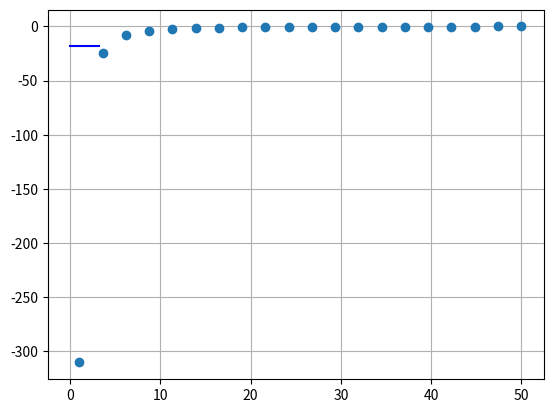

Recreate this plot in Python.
# multiple-feedback-filter.py
#!/usr/bin/env python27
"""Multiple Feedback filter script

 Initally will be for Low Pass filter realizations only.

[redacted]
 Date: 2016-07-05

[redacted]
 Figure 5-70 ASCII style
        +------+--------------+-----o
        R4     C5             |
        |      |   ___amp__   |
 o--R1--+--R3--+--| -      |  |
        |         |    out |--+
        C2     +--| +      |
        |      |  |________|
       -_-    -_-
"""
import numpy as np
import matplotlib.pyplot as pl
from scipy import signal

def interface():
    """Runs general interface/welcome screen
    """
    print("")
    print("Multple Feedback Low Pass Filter")
    print("--------------------------------")
    print("         +------+--------------+-----o")
    print("         R4     C5             |")
    print("         |      |   ___amp__   |")
    print(" o---R1--+--R3--+--| -      |  |")
    print("         |         |    out |--+")
    print("         C2     +--| +      |")
    print("         |      |  |________|")
    print("        -_-    -_-")
    choice = int(input("Calculate filter response (1) or calculate component values (2): "))

    if choice == 1:
        rOne = float(input("Input R1: "))
        rThree = float(input("Input R3: "))
        rFour = float(input("Input R4: "))
        cTwo = float(input("Input C2 in uF: "))
        cFive = float(input("Input C5 in uF: "))
        component_transfer_function(rOne, rThree, rFour, cTwo, cFive)
    elif choice == 2:
        cut_off_freq = float(input("Input cut-off frequency: "))
        decent_cap = float(input("Input C5 capacitance in uF: "))
        cut_off_function(cut_off_freq, decent_cap)
    else:
        print("Please choose either 1 or 2")

def cut_off_function(f0, c5):
    """Calculates the component values for the given cut-off frequency

    Args:
        f0: cut-off frequency
        c5: based line capacitor
    Returns:
        None
    """
    # Intialized constants
    alpha = 0.5 # damping ratio, default (1/2)
    H = 1.0 # circuit gain at passband, default 1 (unity)

    # Convert to uF
    realC5 = c5 * 1.0e-6

    k = (2.0 * np.pi * f0 * realC5)
    r4 = alpha / (2.0 * k)
    r3 = alpha / (2.0 * (H + 1.0) * k)
    r1 = alpha / (2.0 * H * k)
    c2 = (4.0 / (2.0 * alpha)) * ((H + 1.0) * realC5)

    print("For cutoff frequency: ", f0, " Hz")
    print("R1: ", r1)
    print("R3: ", r3)
    print("R4: ", r4)
    print("C2: ", c2)
    print("C5: ", realC5)

def component_transfer_function(r1, r3, r4, c2, c5):
    """Calculates the cut-off frequency (f0) and damping ratio (alpha) based
    on filter's component choices

    Args:
        r1, r3, r4: resistors in filter, Ohms
        c2, c5: capacitors in filter, uF
    Returns:
        None
    """
    # Convert to uF
    realC2 = c2 * 1.0e-6
    realC5 = c5 * 1.0e-6
    H = 1.0 # circuit gain at passband, default 1 (unity)
    k = ((4.0 * (H + 1.0) * realC5) / realC2) / (2.0 * r3 * 4.0)
    alpha = r3 * 2.0 * (H + 1.0) * k
    f0 = k / (2.0 * np.pi * realC5)

    print("For R1: ", r1)
    print("For R3: ", r3)
    print("For R4: ", r4)
    print("For C2: ", realC2)
    print("For C5: ", realC5)
    print("Cutoff frequency: ", f0, " Hz")
    print("Damping ratio: ", alpha, " arb.")

# This section is merely to test how to evaluate the transfer function
def transfer_function(r1, r3, r4, c2, c5):
    """Calculates the H(s) = VO / VIN of the multiple feedback low pass filter

    Args:
        r1, r3, r4: resistors in filter, Ohms
        c2, c5: capacitors in filter, uF
    Returns:
        H_transfer: Array with transfer function values from 0.1 to 100k Hz
    """
    # Convert to uF
    realC2 = c2 * 1.0e-6
    realC5 = c5 * 1.0e-6
    H = 1.0 # circuit gain at passband, default 1 (unity)
    s = np.linspace(1, 50, 20) # 0.1 to 100k Hz
    H_transfer = np.array([])
    for i, element in enumerate(s):
        num = (-H * (1.0 / r3 * r4 * c2 * c5))
        dem = (np.square(element) + (element * (1.0 / c2) * ((1.0/r1) + (1.0/r3) + (1.0/r4))) + (1.0 / (r3 * r4 * c2 * c5)))

        H_s = (-H * (1.0 / r3 * r4 * c2 * c5)) / (np.square(element) + (element * (1.0 / c2) * ((1.0/r1) + (1.0/r3) + (1.0/r4))) + (1.0 / (r3 * r4 * c2 * c5)))
        H_transfer = np.append(H_transfer, H_s)
    return H_transfer, num, dem

if __name__ == '__main__':
    # while(1):
        # interface()
    example, numerator, denominator = transfer_function(1000, 500, 1000, 33, 4.7)
    print(example)

    x = np.linspace(1, 50, 20)
    pl.plot(x, example, 'o')
    pl.show()

    w, h = signal.freqz(numerator, denominator)
    pl.plot(w, 20 * np.log10(abs(h)), 'b')
    pl.grid()
    pl.show()
